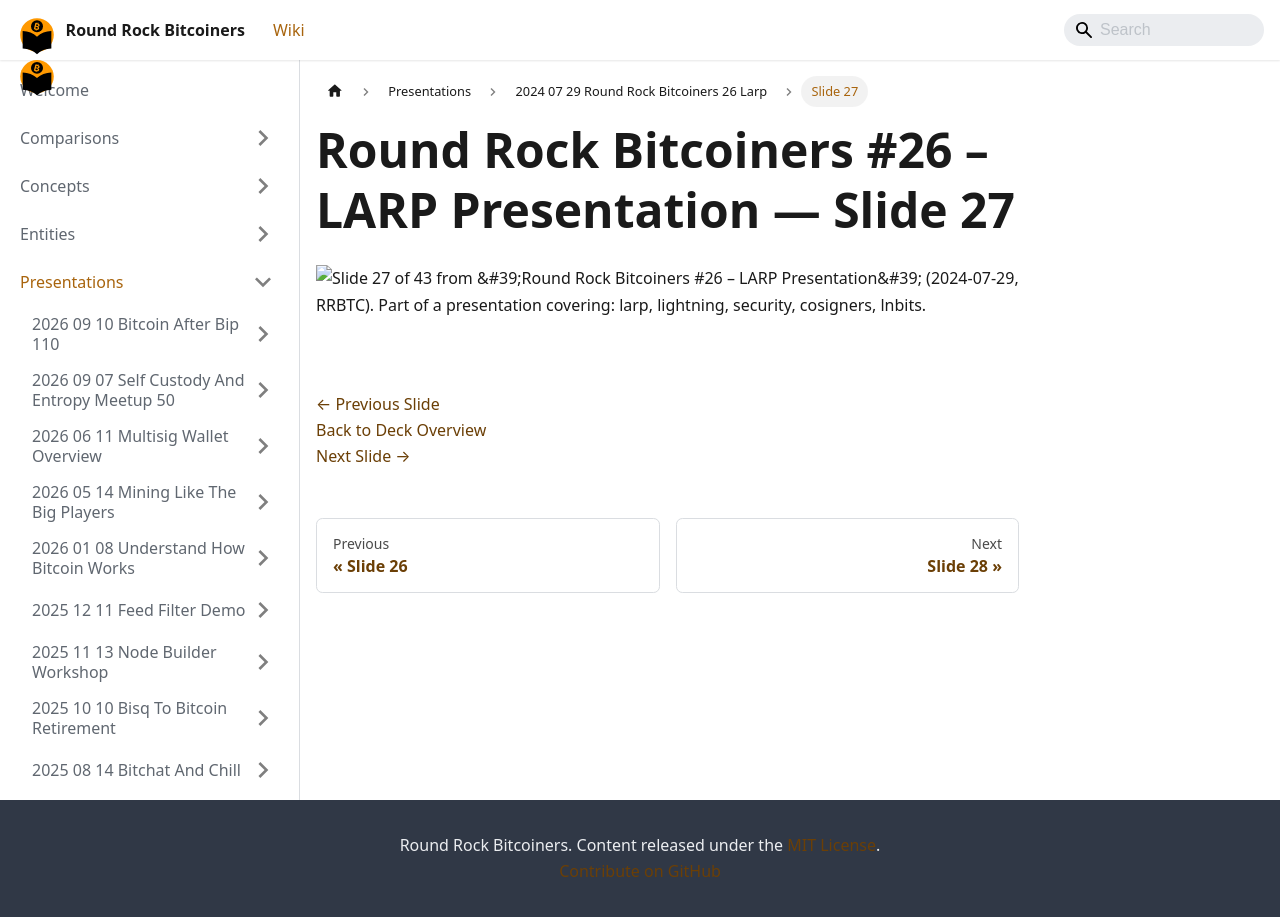

repository: jason-me/rrbtc-wiki · page: presentations/2024-07-29-round-rock-bitcoiners-26-larp/slide-027/index.html · generator: docusaurus

---
title: "Slide 27 of 43 - Round Rock Bitcoiners #26 – LARP Presentation"
sidebar_label: "Slide 27"
pagination_next: "presentations/2024-07-29-round-rock-bitcoiners-26-larp/slide-028"
pagination_prev: "presentations/2024-07-29-round-rock-bitcoiners-26-larp/slide-026"
---

# Round Rock Bitcoiners #26 – LARP Presentation — Slide 27

![Slide 27 of 43 from 'Round Rock Bitcoiners #26 – LARP Presentation' (2024-07-29, RRBTC). Part of a presentation covering: larp, lightning, security, cosigners, lnbits.](/img/slides/2024-07-29-round-rock-bitcoiners-26-larp/slide_026.jpg)

<br/>
<br/>

[← Previous Slide](/presentations/2024-07-29-round-rock-bitcoiners-26-larp/slide-026)  
[Back to Deck Overview](/presentations/2024-07-29-round-rock-bitcoiners-26-larp/)  
[Next Slide →](/presentations/2024-07-29-round-rock-bitcoiners-26-larp/slide-028)
